Photos from the image-classification dataset "Monedas" in the GitHub repository jzunigaa/data. Its 6 classes are: mon 010, mon 020, mon 050, mon 1, mon 2, mon 5.

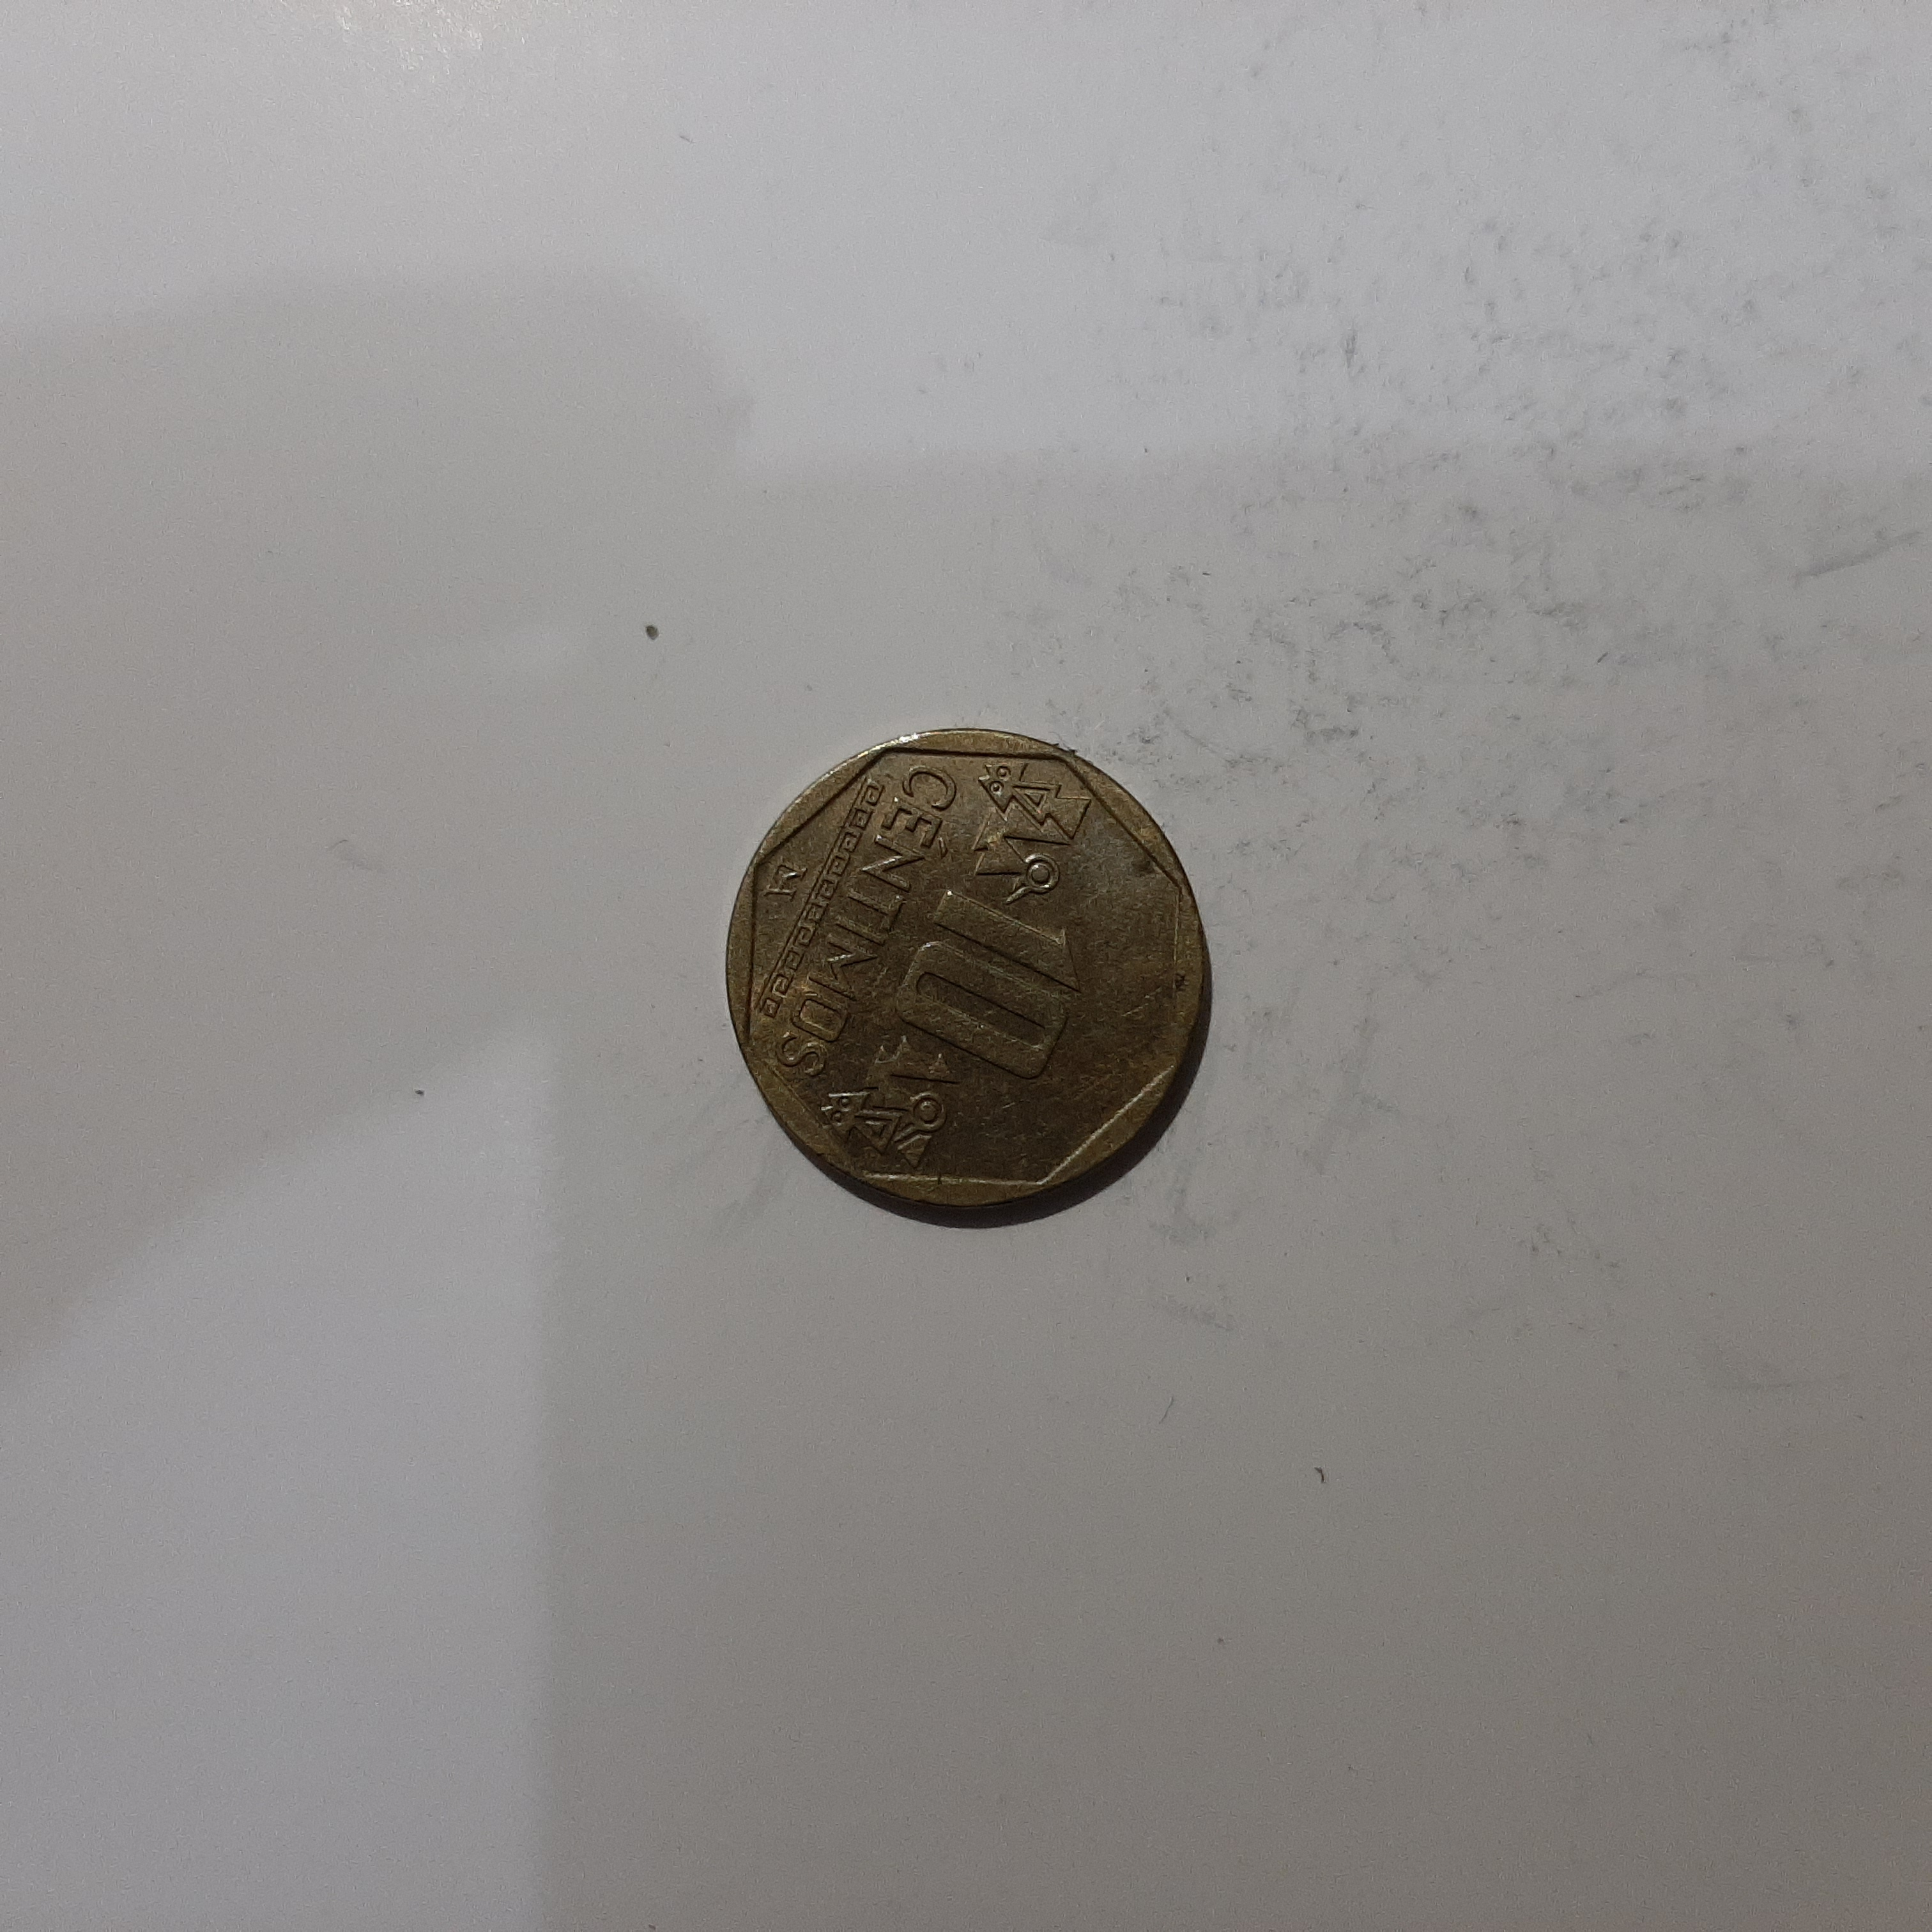
Label: mon 010

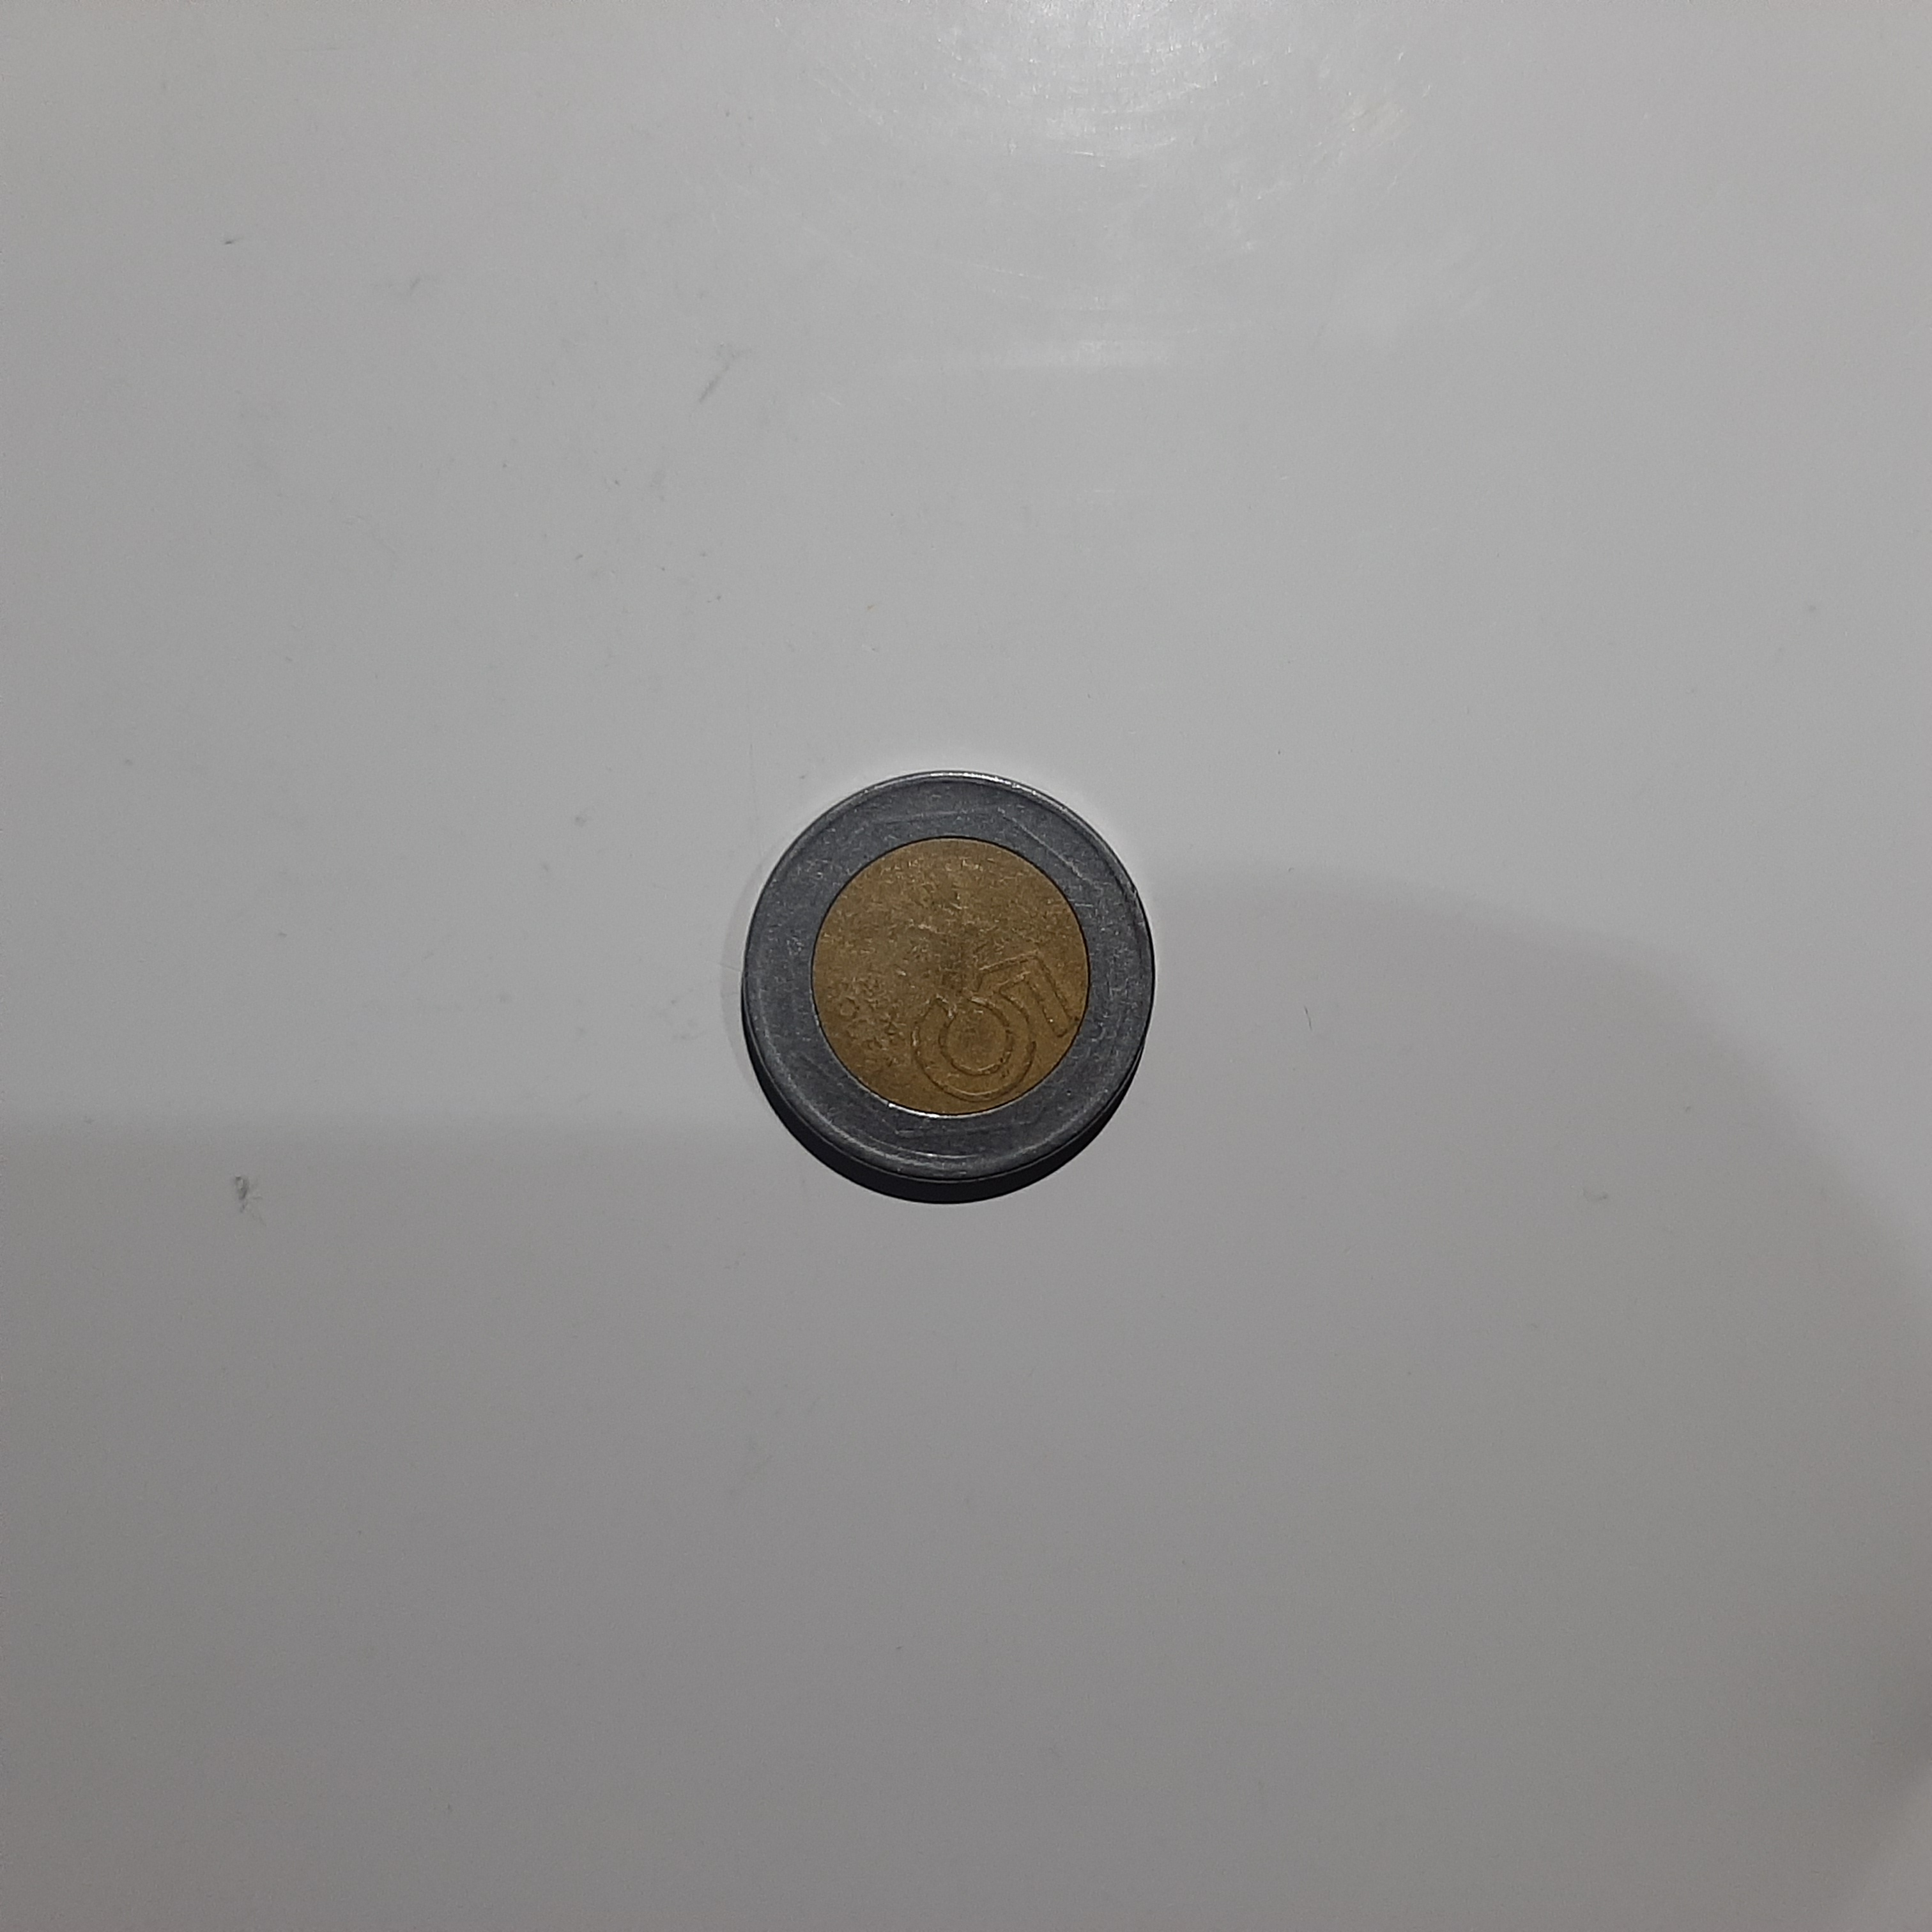
Label: mon 5

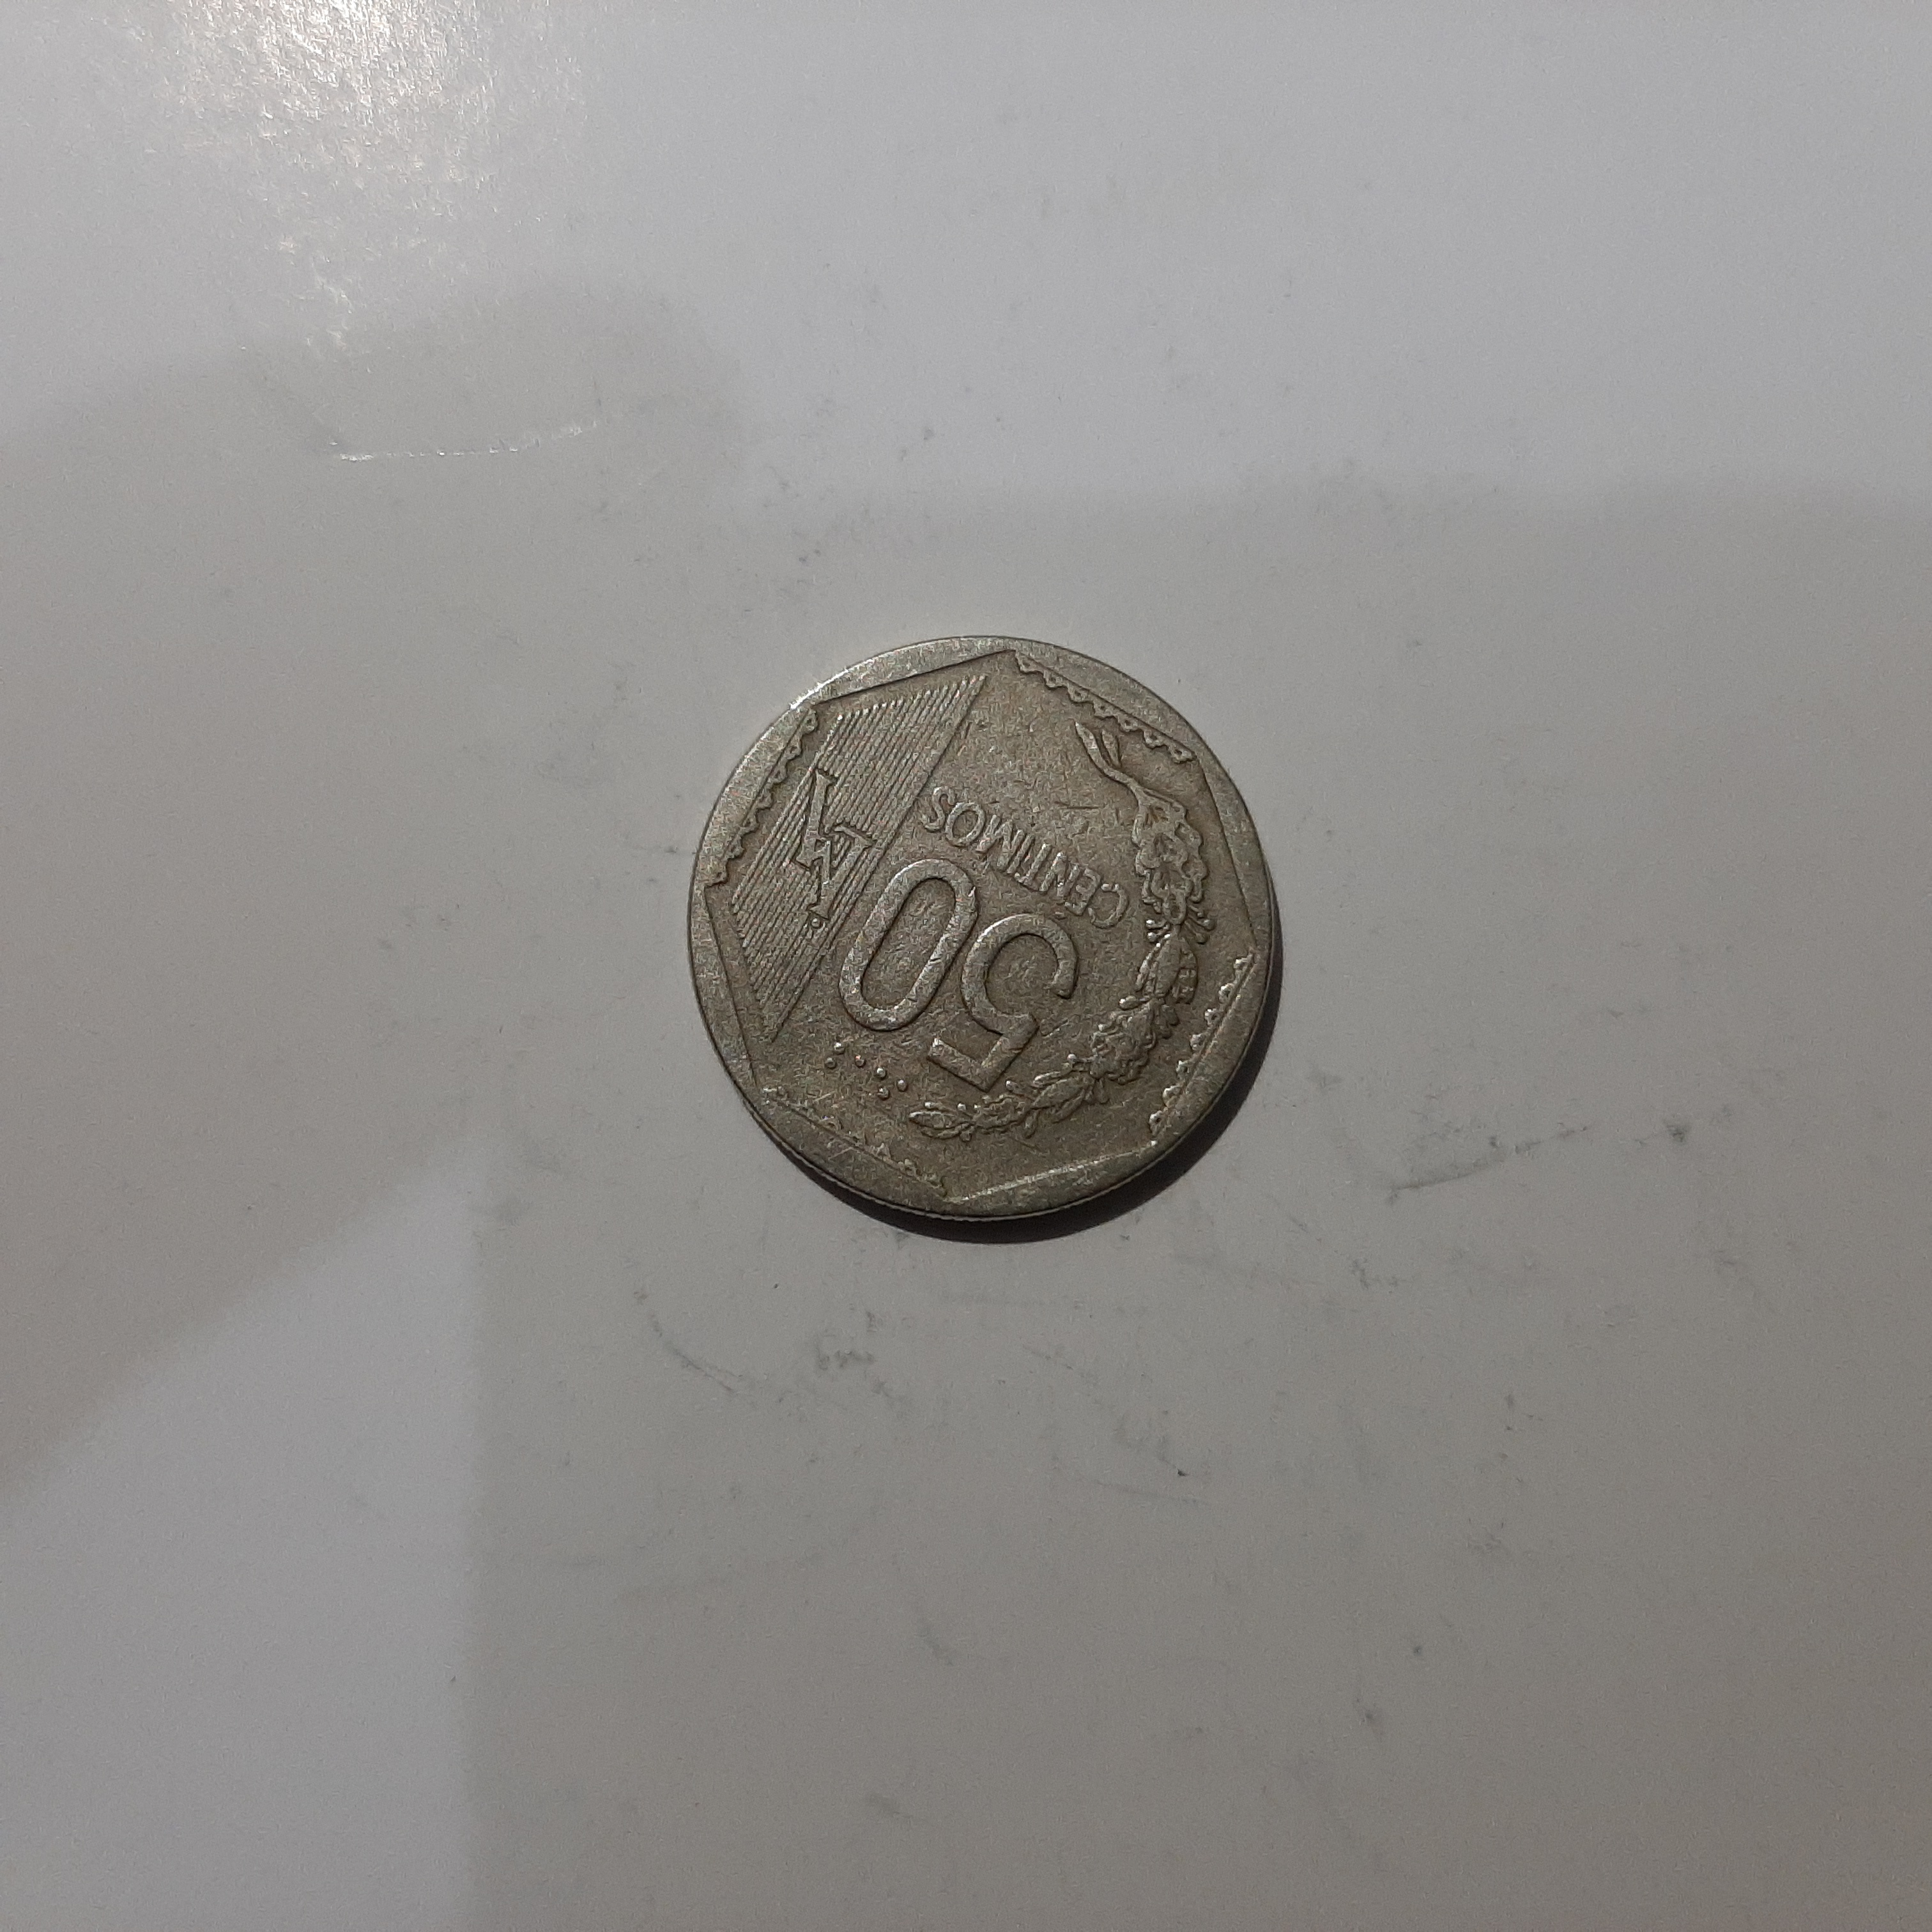
Label: mon 050

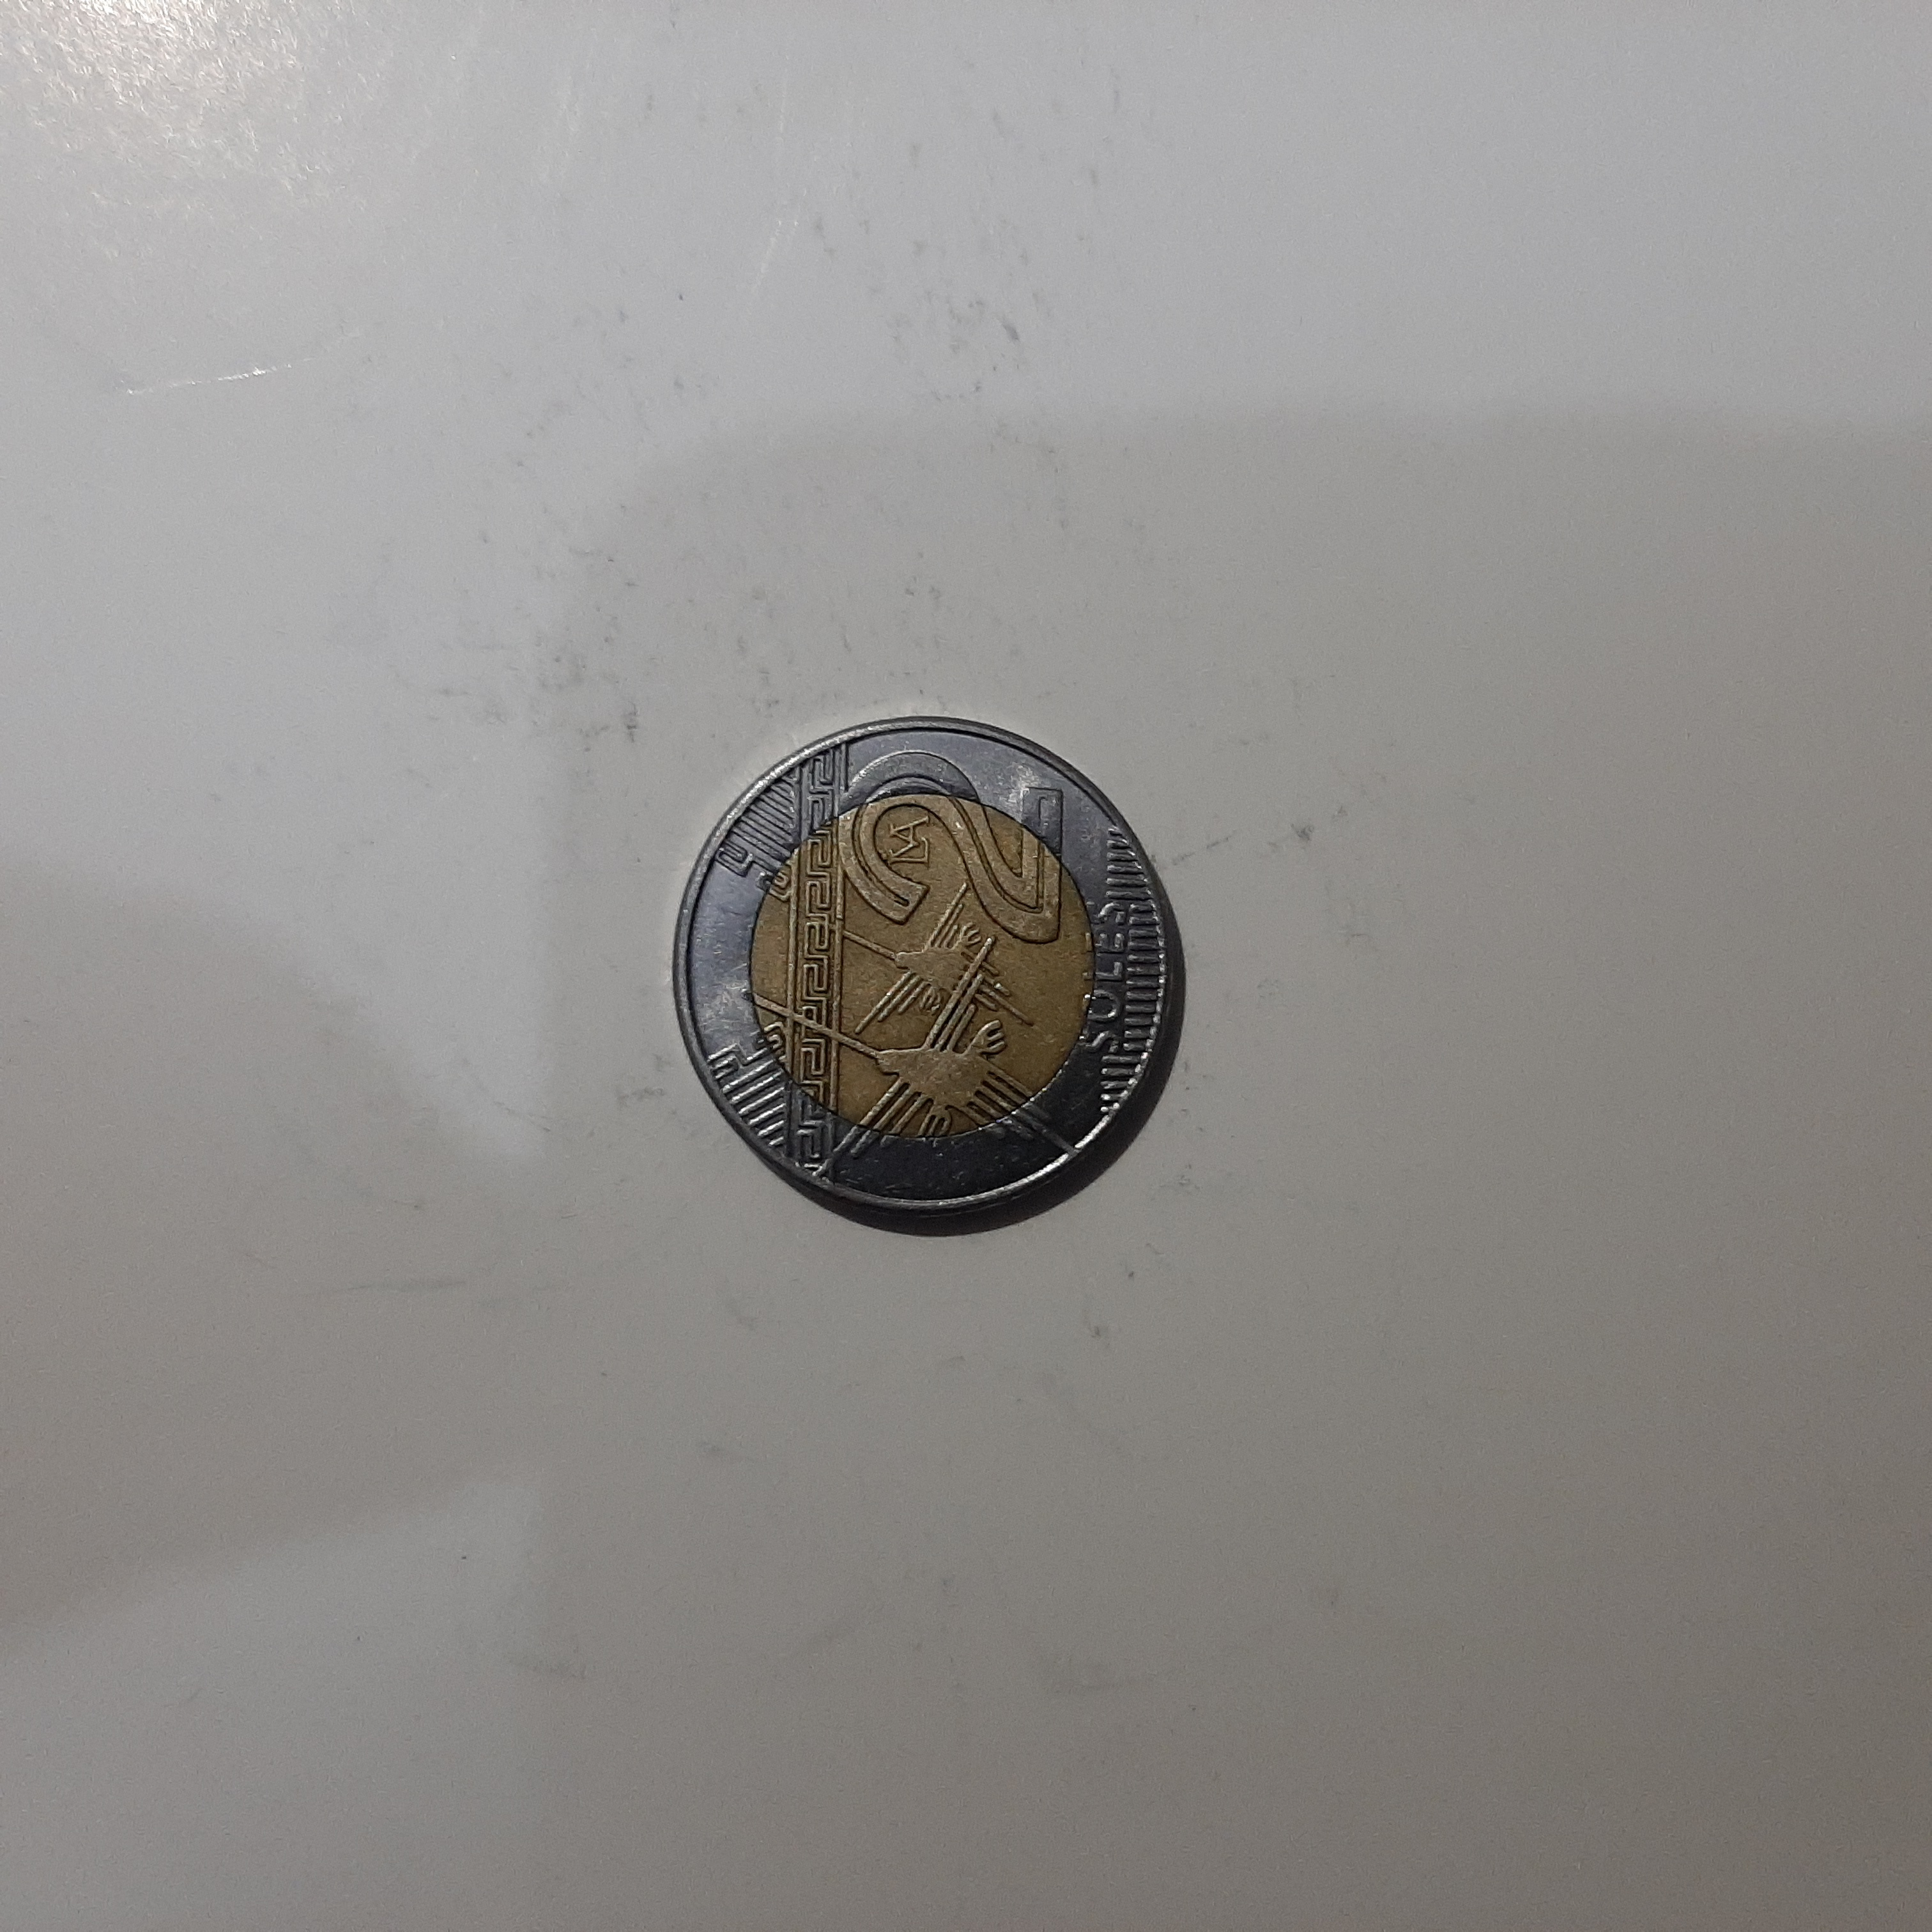
Label: mon 2

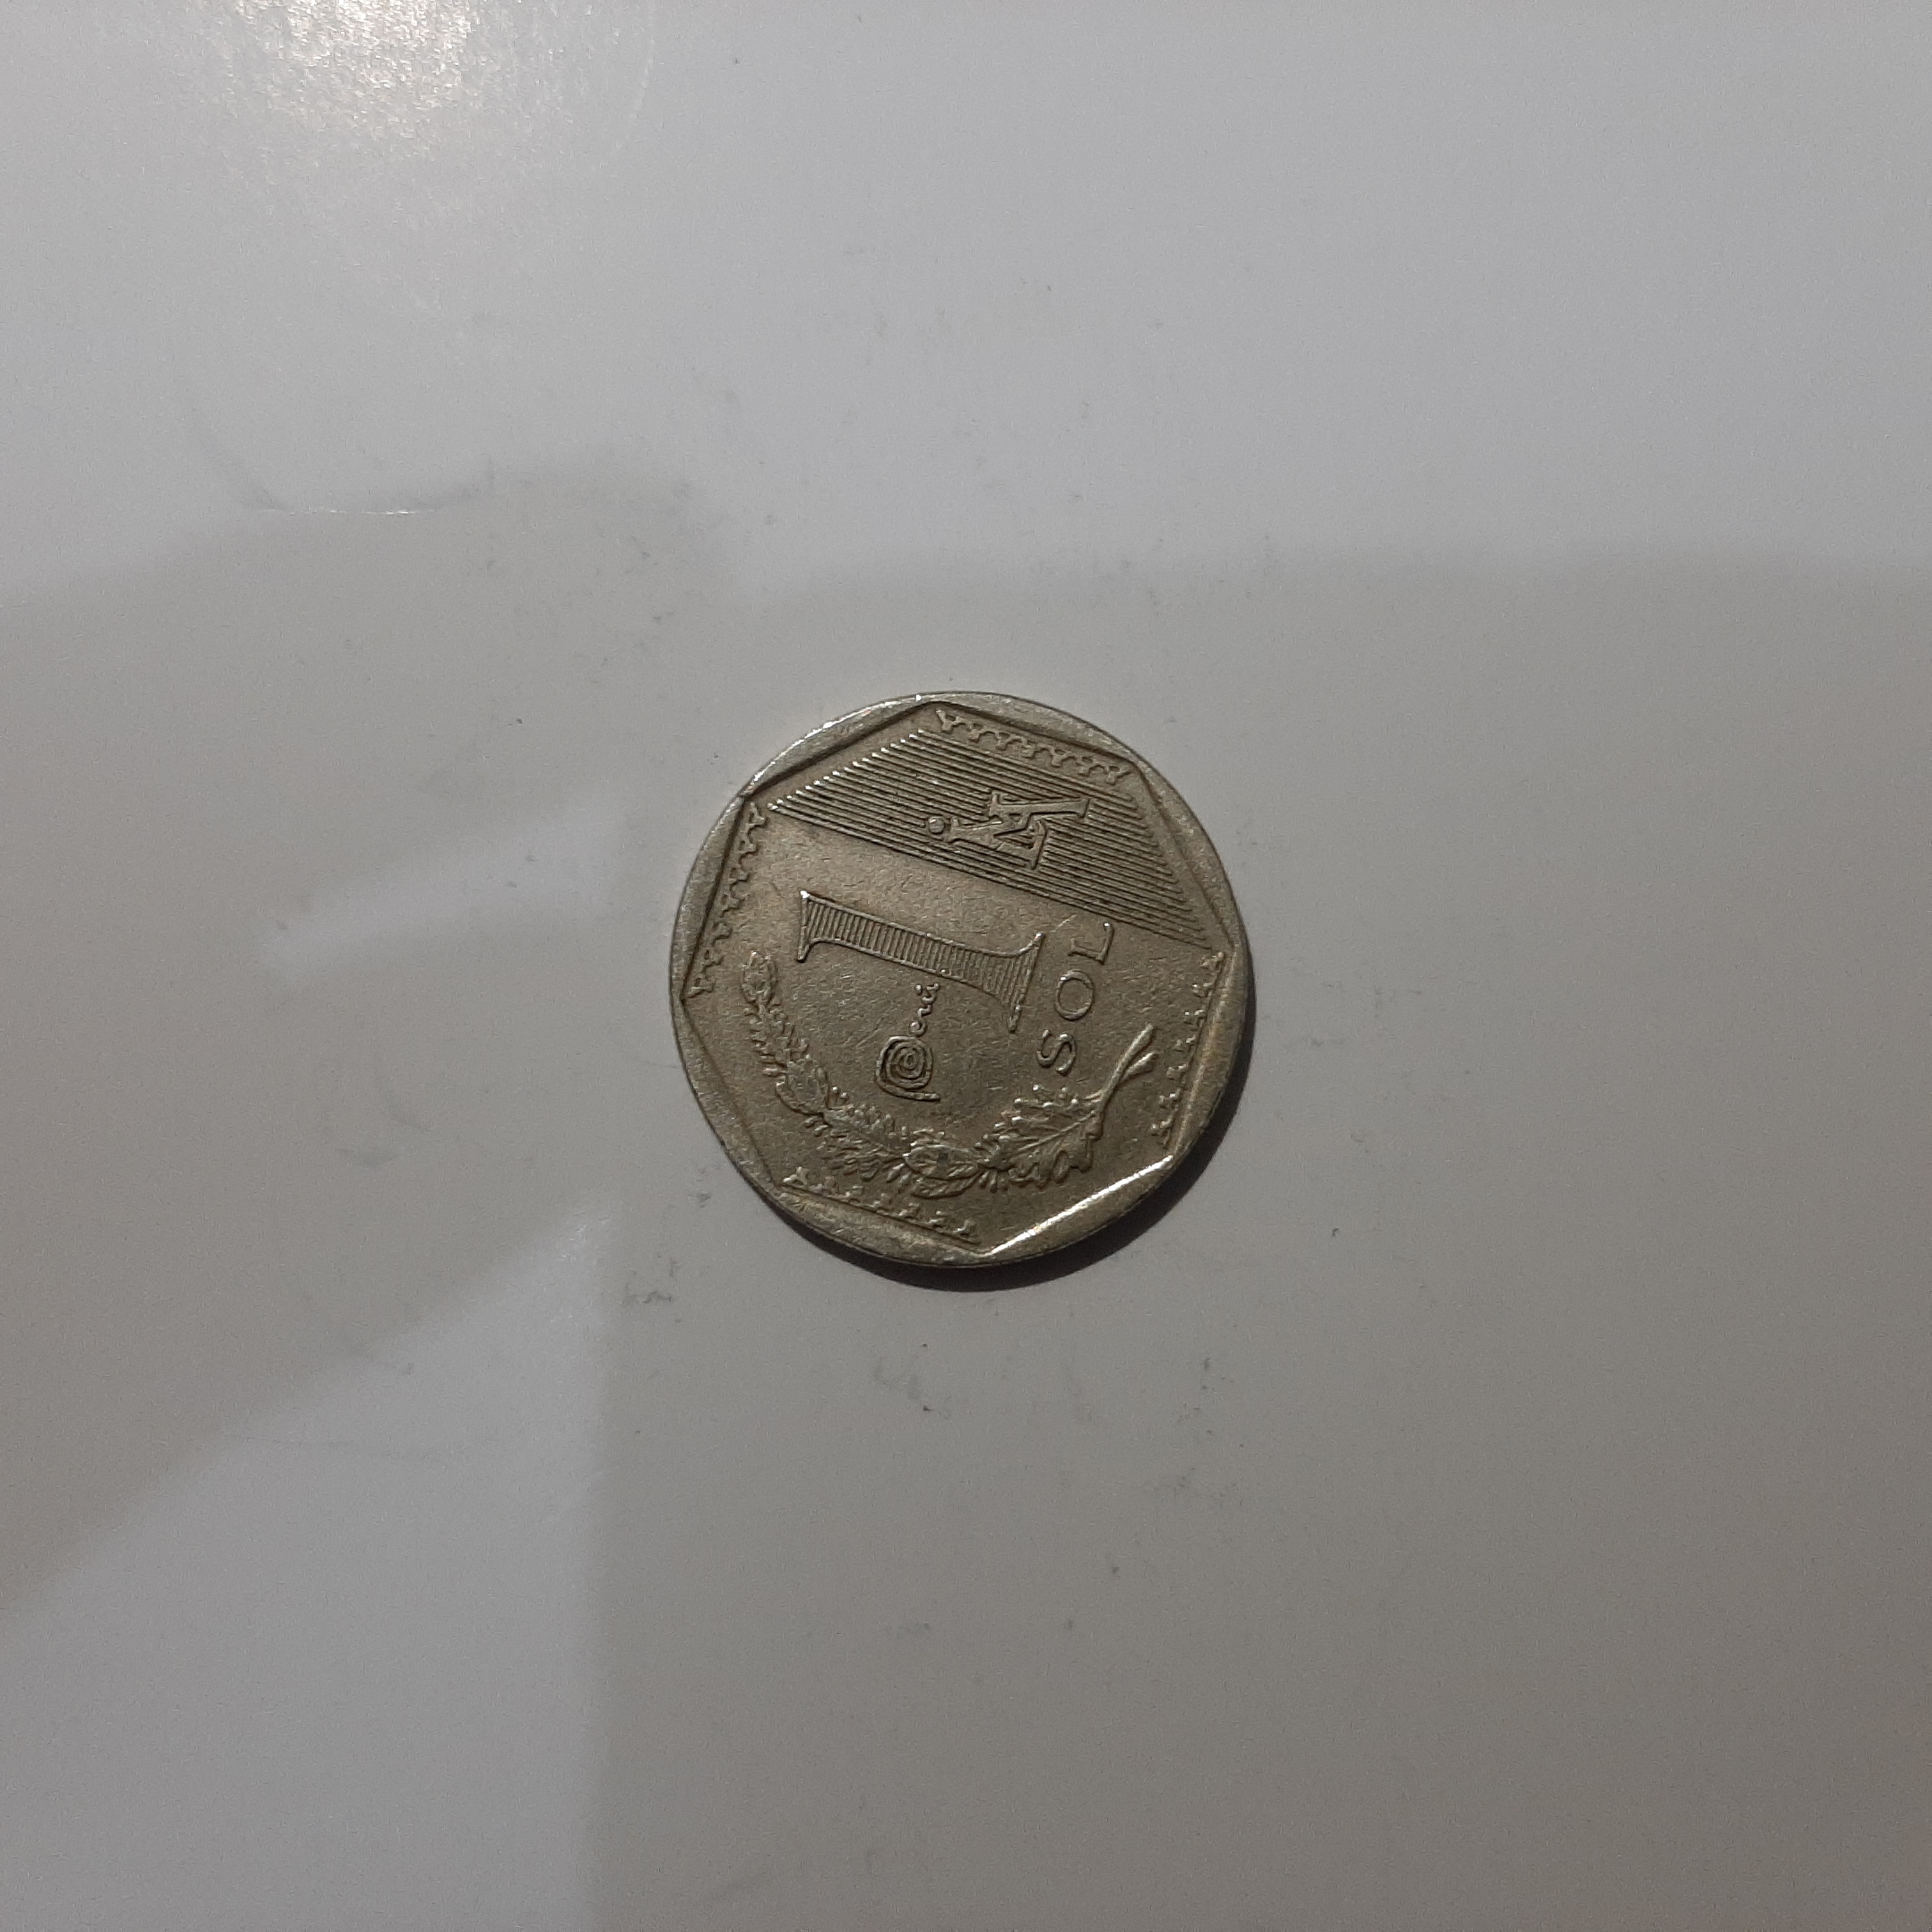
Label: mon 1

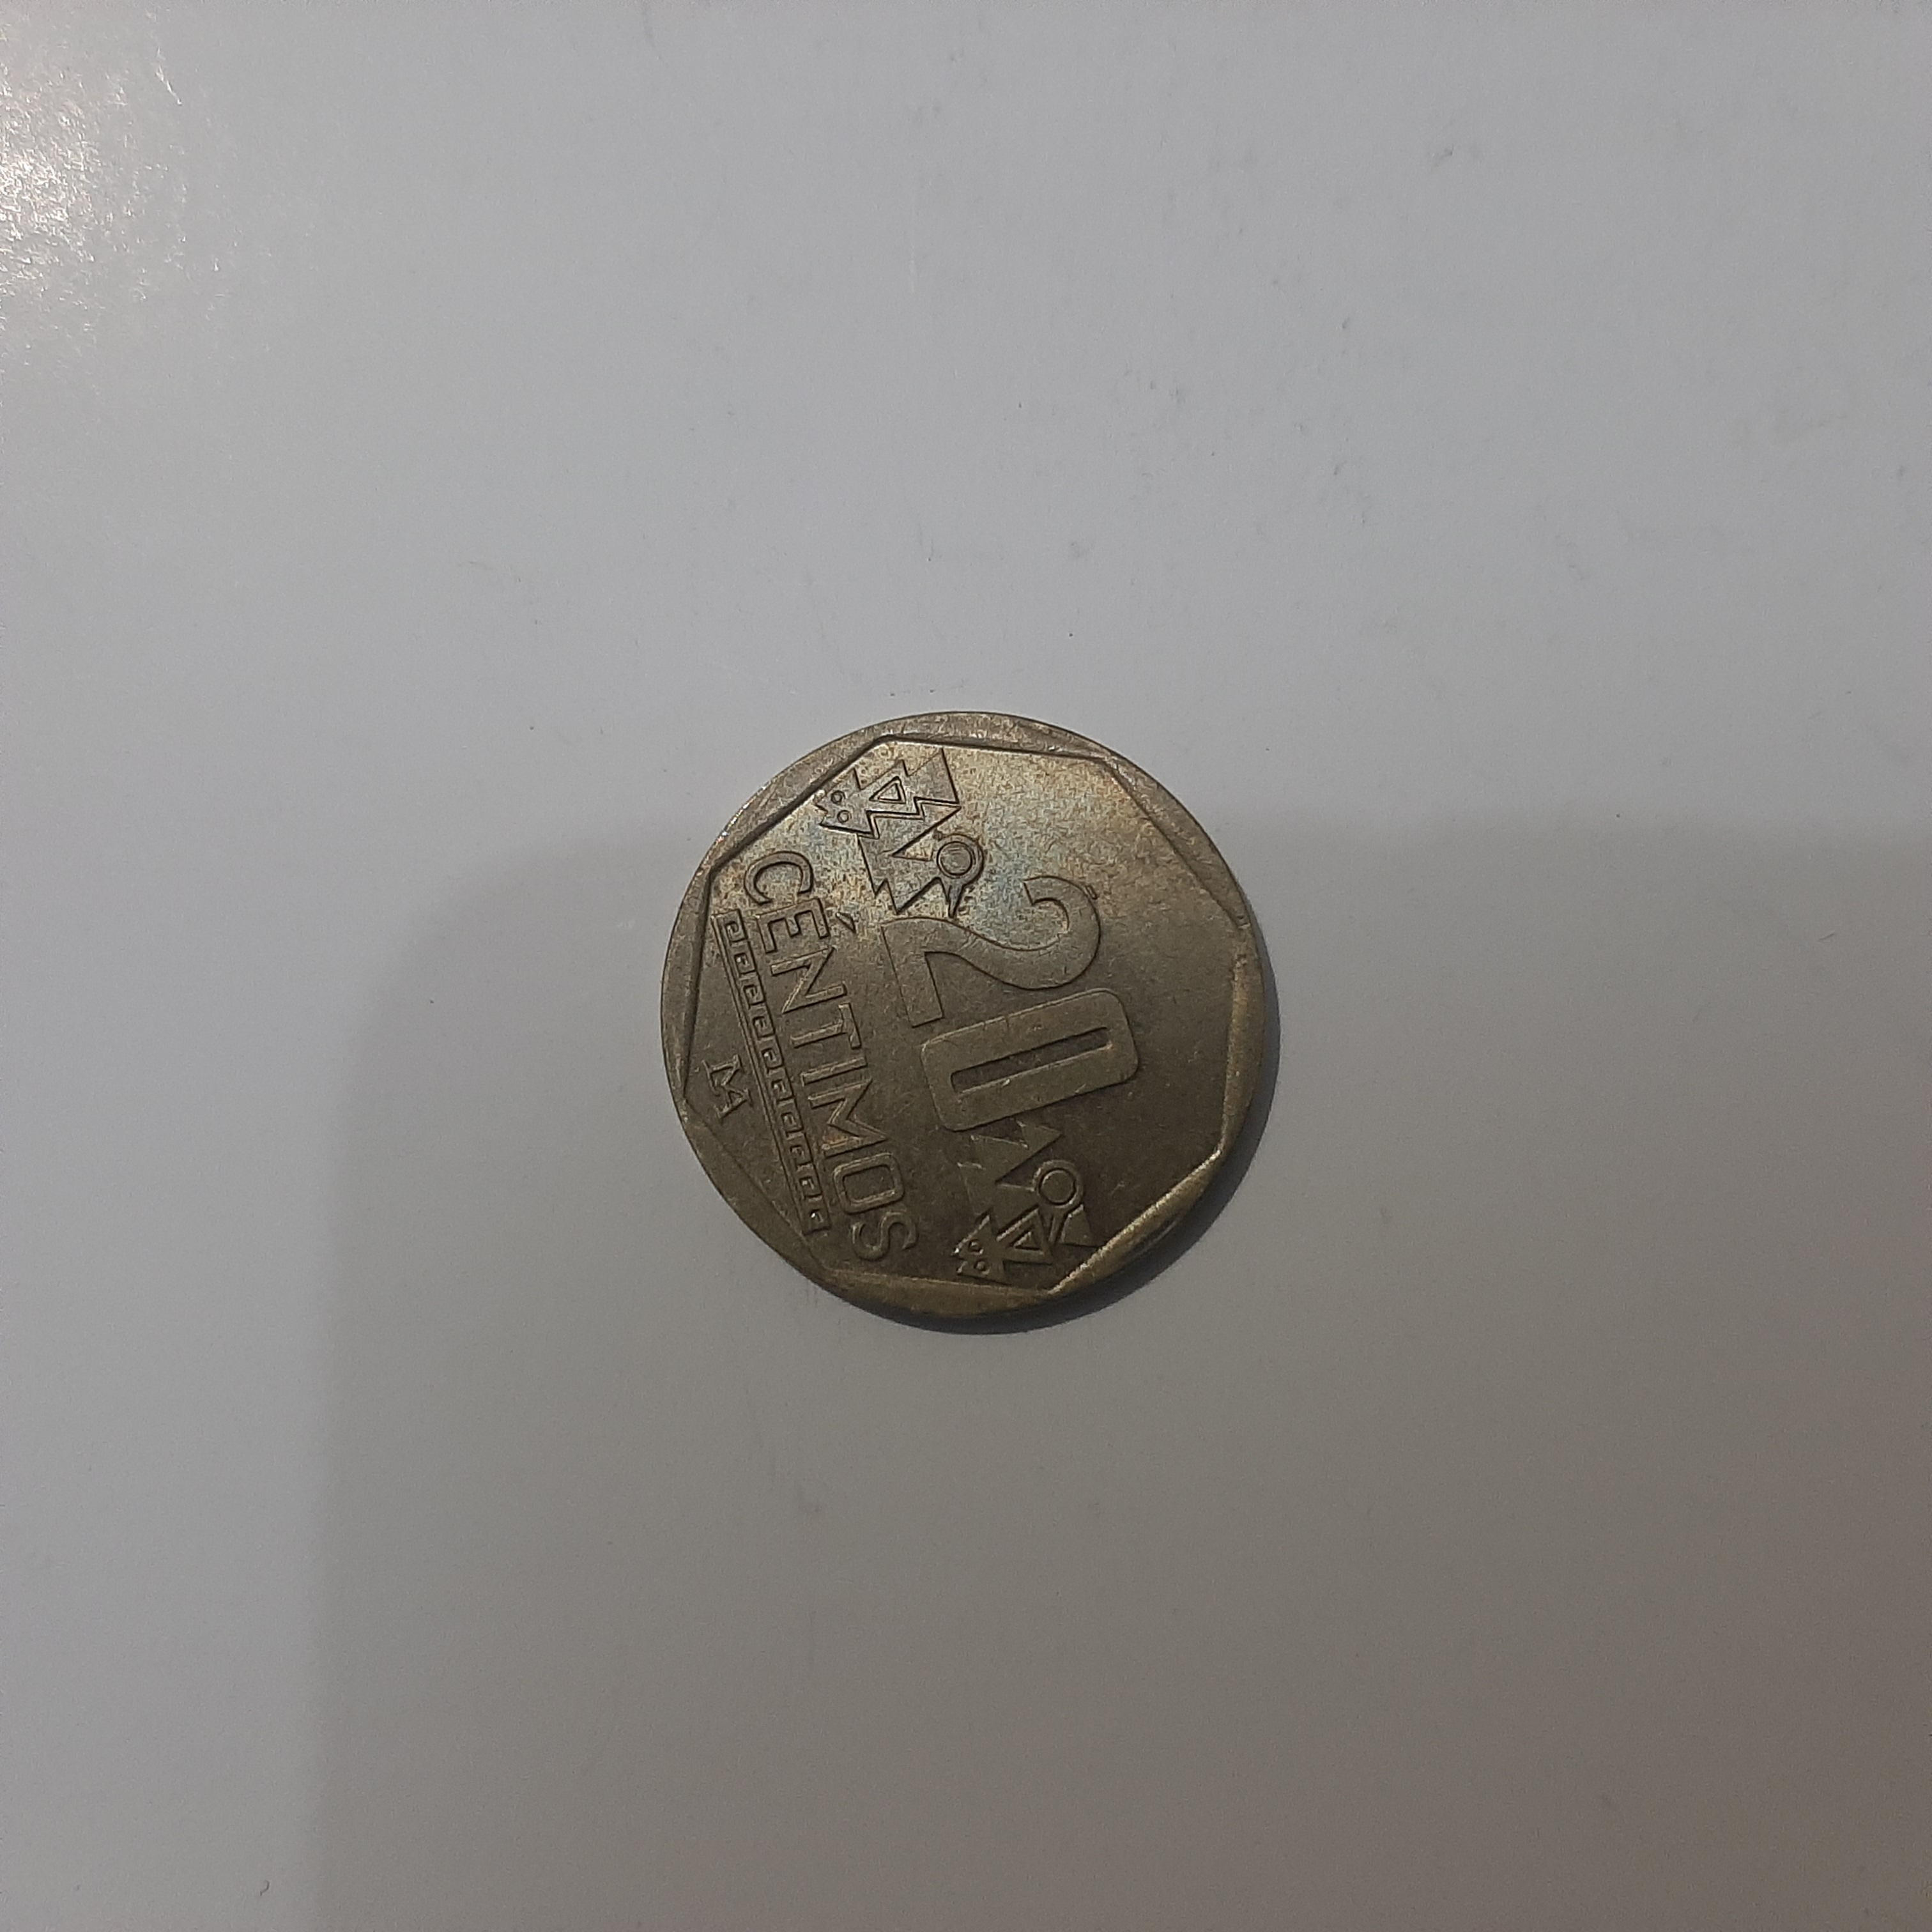
Label: mon 020
